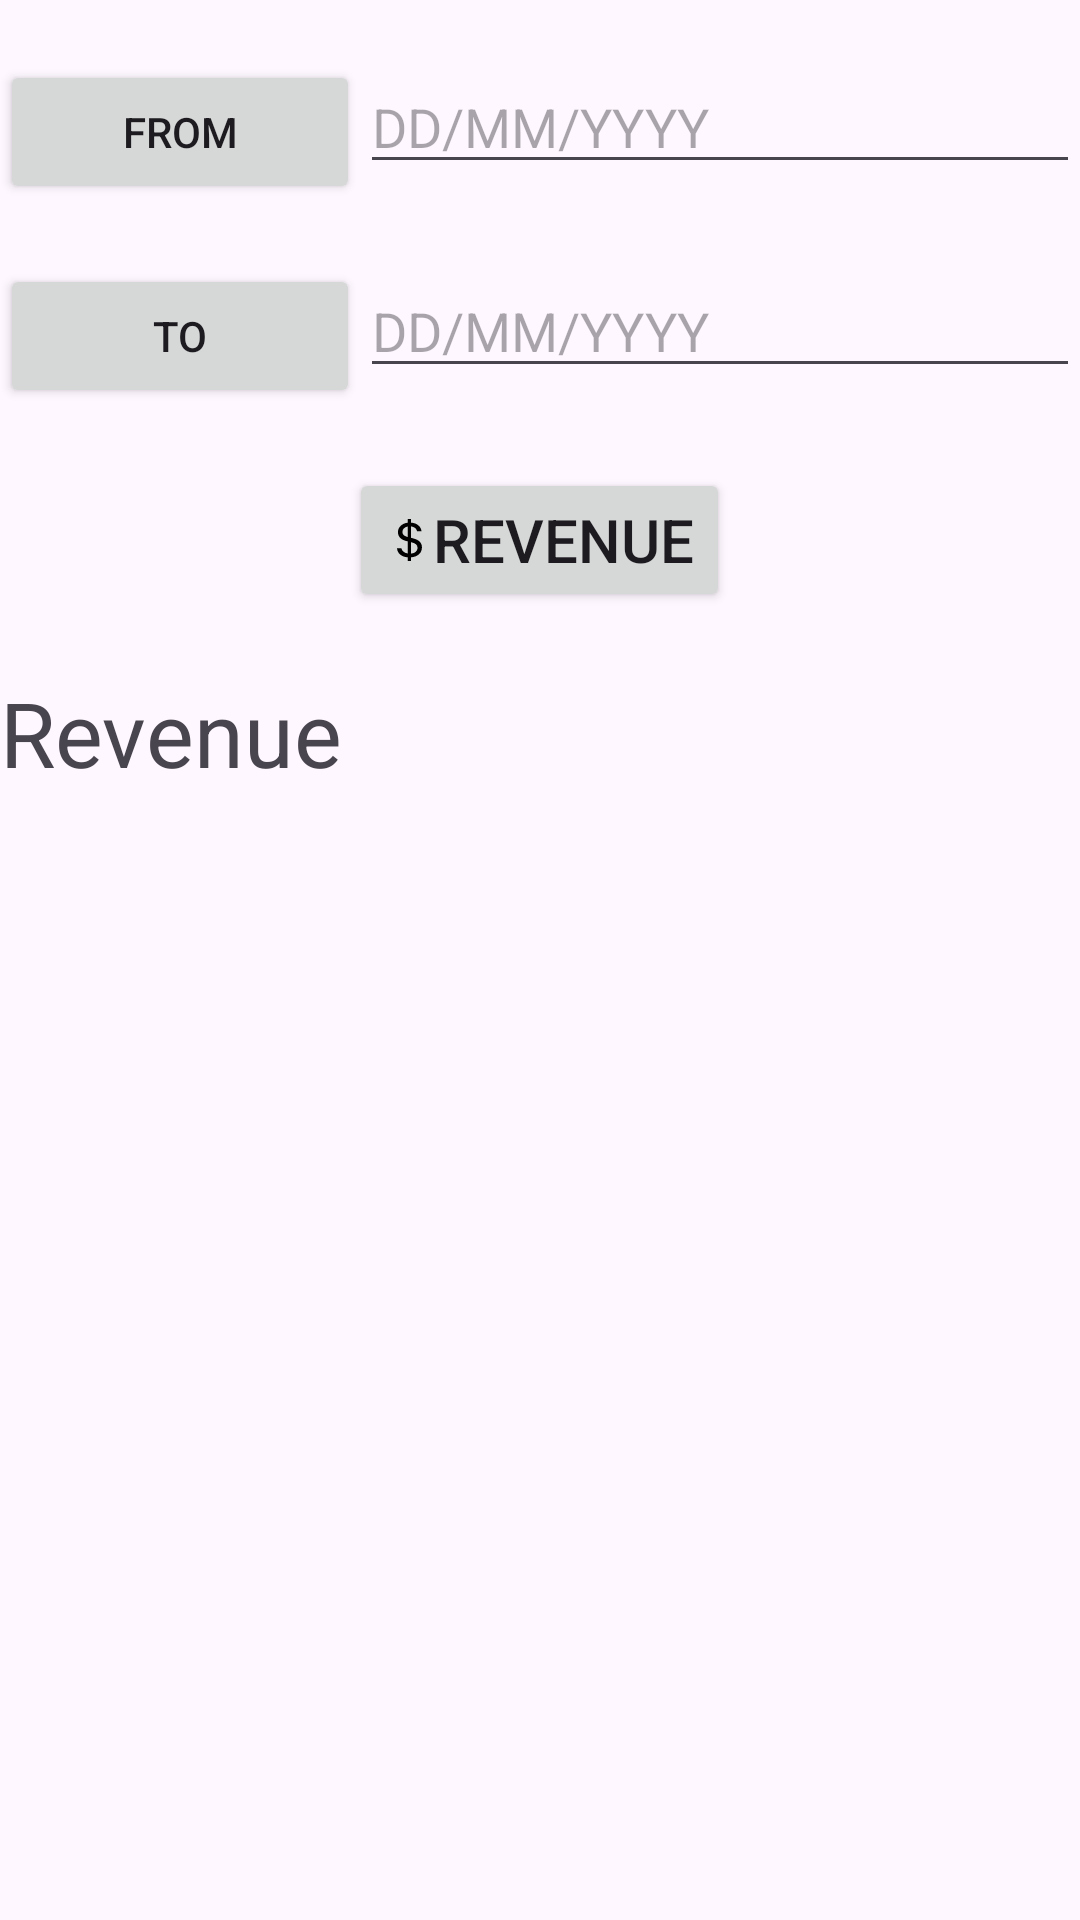

Android layout source for this screen:
<!-- AndroidManifest.xml: application theme Theme.LibManagerHaui -->
<!-- res/layout/fragment_doanh_thu.xml -->
<?xml version="1.0" encoding="utf-8"?>
<LinearLayout xmlns:android="http://schemas.android.com/apk/res/android"
    xmlns:tools="http://schemas.android.com/tools"
    android:layout_width="match_parent"
    android:layout_height="match_parent"
    android:orientation="vertical"
    tools:context=".fragment.DoanhThuFragment">

    <LinearLayout
        android:layout_width="match_parent"
        android:layout_height="wrap_content"
        android:weightSum="3"
        android:layout_marginTop="20dp">

        <Button
            android:layout_width="0dp"
            android:layout_height="wrap_content"
            android:layout_weight="1"
            android:id="@+id/btnTuNgay"
            android:text="From"/>
        <EditText
            android:layout_width="0dp"
            android:layout_height="wrap_content"
            android:layout_weight="2"
            android:id="@+id/edTuNgay"
            android:hint="DD/MM/YYYY"
            android:textSize="18dp"/>
    </LinearLayout>

    <LinearLayout
        android:layout_width="match_parent"
        android:layout_height="wrap_content"
        android:weightSum="3"
        android:layout_marginTop="20dp">

        <Button
            android:layout_width="0dp"
            android:layout_height="wrap_content"
            android:layout_weight="1"
            android:id="@+id/btnDenNgay"
            android:text="To"/>
        <EditText
            android:layout_width="0dp"
            android:layout_height="wrap_content"
            android:layout_weight="2"
            android:id="@+id/edDenNgay"
            android:hint="DD/MM/YYYY"
            android:textSize="18dp"/>
    </LinearLayout>

    <Button
        android:layout_width="wrap_content"
        android:layout_height="wrap_content"
        android:id="@+id/btnDoanhThu"
        android:text="Revenue"
        android:textSize="20dp"
        android:drawableStart="@drawable/ic_money"
        android:layout_gravity="center"
        android:layout_marginTop="20dp"/>
    <TextView
        android:layout_width="match_parent"
        android:layout_height="wrap_content"
        android:id="@+id/tvDoanhThu"
        android:textSize="30dp"
        android:text="Revenue"
        android:layout_marginTop="20dp"/>
</LinearLayout>
<!-- resources referenced by this layout -->
<resources>
  <!-- drawable ic_money (drawable) -->
  <?xml version="1.0" encoding="utf-8"?>
  <vector xmlns:android="http://schemas.android.com/apk/res/android"
      android:width="16dp"
      android:height="16dp"
      android:viewportWidth="16"
      android:viewportHeight="16">
  
      <path
          android:fillColor="#000000"
          android:pathData="M4 10.781c0.148 1.667 1.513 2.85 3.591 3.003V15h1.043v-1.216c2.27-0.179 3.678-1.438 3.678-3.3 0-1.59-0.947-2.51-2.956-3.028l-0.722-0.187V3.467c1.122 0.11 1.879 0.714 2.07 1.616h1.47c-0.166-1.6-1.54-2.748-3.54-2.875V1H7.591v1.233c-1.939 0.23 -3.27 1.472-3.27 3.156 0 1.454 0.966 2.483 2.661 2.917l0.61 0.162 v4.031c-1.149-0.17-1.94-0.8-2.131-1.718H4zm3.391-3.836c-1.043-0.263-1.6-0.825-1.6-1.616 0-0.944 0.704 -1.641 1.8-1.828v3.495l-0.2-0.05zm1.591 1.872c1.287 0.323 1.852 0.859 1.852 1.769 0 1.097-0.826 1.828-2.2 1.939V8.73l0.348 0.086 z" />
  </vector>
  <style name="Theme.LibManagerHaui" parent="Base.Theme.LibManagerHaui" />
  <style name="Base.Theme.LibManagerHaui" parent="Theme.Material3.DayNight.NoActionBar">
          
          
      </style>
</resources>
